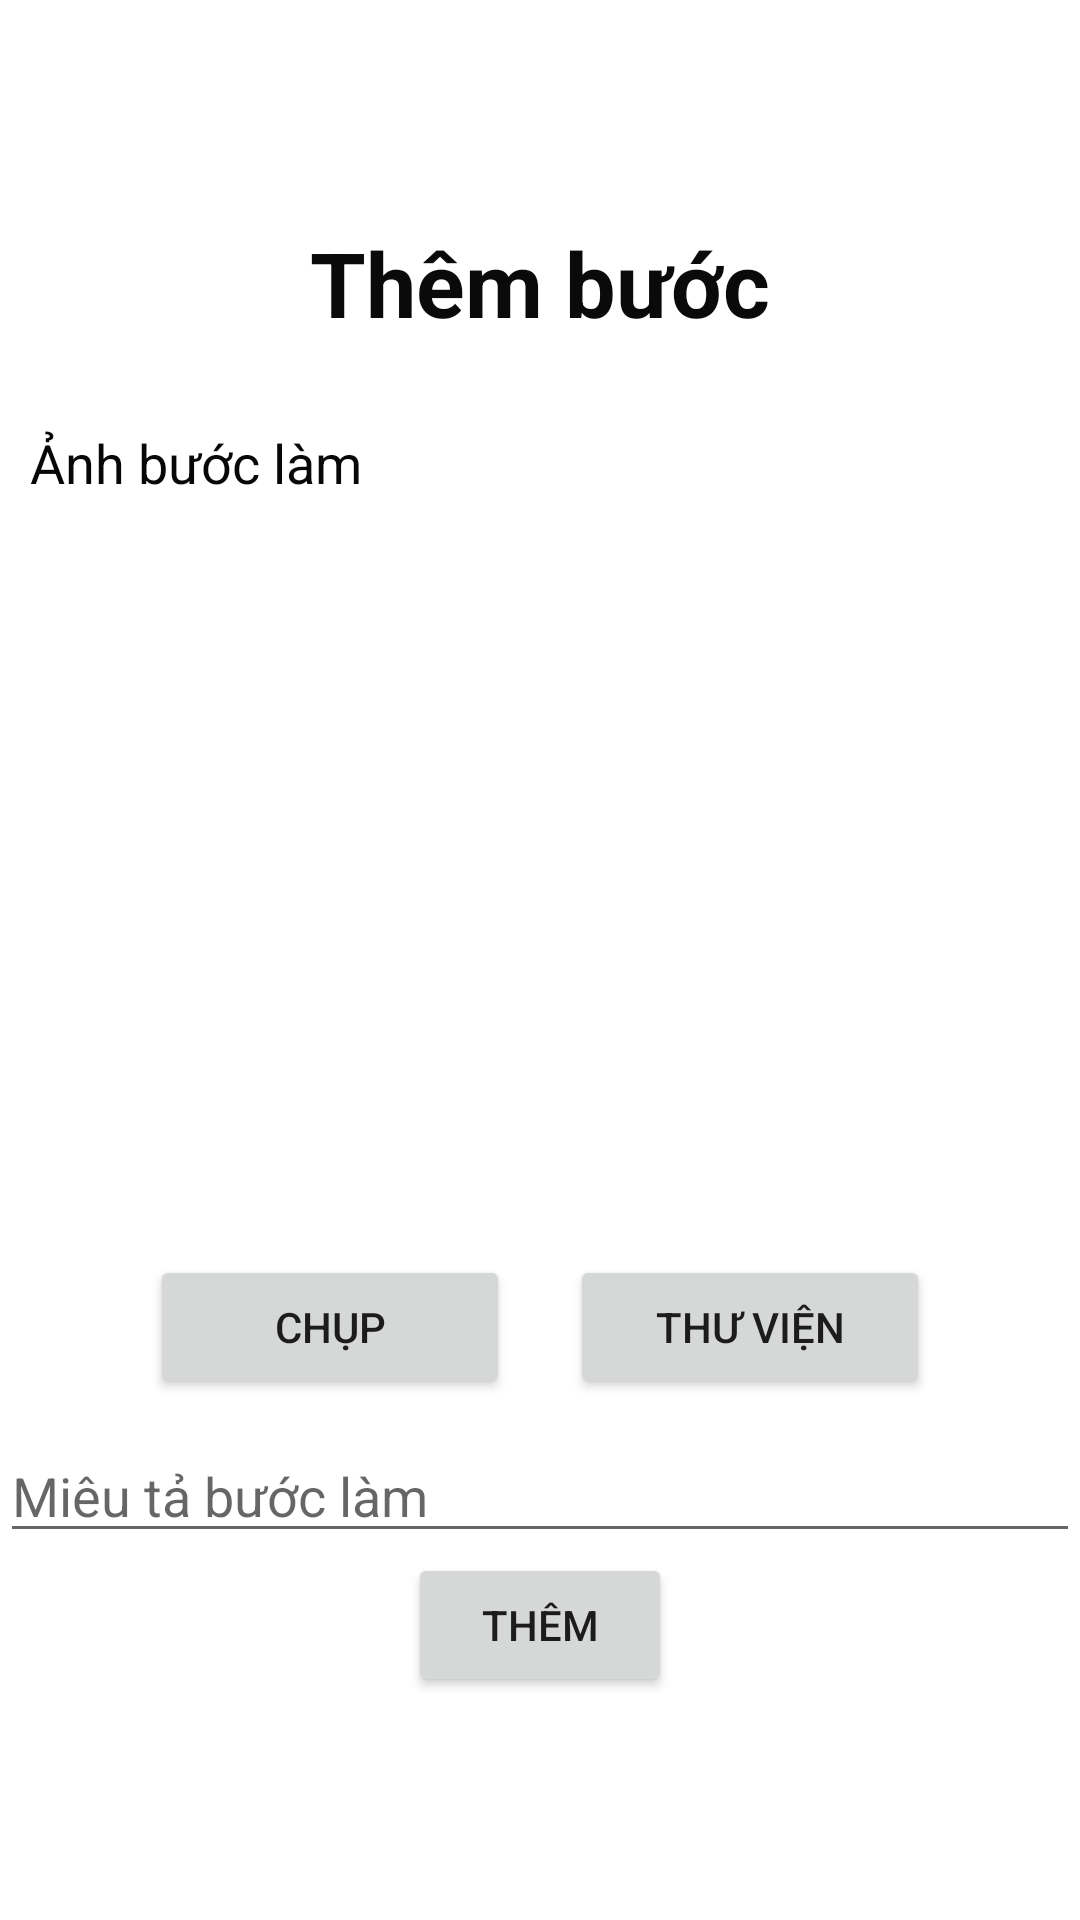

Layout XML and referenced resources for this Android screen:
<!-- AndroidManifest.xml: application theme Theme.MyCookingShare -->
<!-- res/layout/add_recipe_step.xml -->
<?xml version="1.0" encoding="utf-8"?>
<LinearLayout xmlns:android="http://schemas.android.com/apk/res/android"
    xmlns:app="http://schemas.android.com/apk/res-auto"
    xmlns:tools="http://schemas.android.com/tools"
    android:layout_width="match_parent"
    android:layout_height="match_parent"
    android:orientation="vertical"
    android:gravity="center"
    tools:context=".LoginActivity">

    <TextView
        android:layout_width="match_parent"
        android:layout_height="68dp"
        android:text="Thêm bước"
        android:textAlignment="center"
        android:textColor="#0B0A0A"
        android:textSize="30sp"
        android:textStyle="bold" />

    <TextView
        android:id="@+id/textView"
        android:layout_width="match_parent"
        android:layout_height="wrap_content"
        android:paddingLeft="10dp"
        android:text="Ảnh bước làm"
        android:textColor="#070707"
        android:textSize="18sp" />

    <ImageView
        android:id="@+id/imgBuocLam"
        android:layout_width="match_parent"
        android:layout_height="242dp"
        tools:srcCompat="@tools:sample/backgrounds/scenic" />

    <LinearLayout
        android:layout_width="match_parent"
        android:layout_height="wrap_content"
        android:gravity="center"
        android:orientation="horizontal">


        <Button
            android:id="@+id/btnGetImgStep1"
            android:layout_width="wrap_content"
            android:layout_height="wrap_content"
            android:layout_marginLeft="50dp"
            android:layout_marginTop="10dp"
            android:layout_marginRight="10dp"
            android:layout_marginBottom="10dp"
            android:layout_weight="1"
            android:text="Chụp" />

        <Button
            android:id="@+id/btnGetImgStep2"
            android:layout_width="wrap_content"
            android:layout_height="wrap_content"
            android:layout_marginLeft="10dp"
            android:layout_marginTop="10dp"
            android:layout_marginRight="50dp"
            android:layout_marginBottom="10dp"
            android:layout_weight="1"
            android:text="Thư viện" />
    </LinearLayout>

    <EditText
        android:id="@+id/txtBuocThem"
        android:layout_width="match_parent"
        android:layout_height="wrap_content"
        android:ems="10"
        android:hint="Miêu tả bước làm"
        android:inputType="textMultiLine"
        android:lines="20"
        android:maxLines="20"
        android:minLines="1"
        android:scrollbars="vertical"
        android:textColor="#0B0A0A" />

    <Button
        android:id="@+id/btnThemBuoc"
        android:layout_width="wrap_content"
        android:layout_height="wrap_content"
        android:text="Thêm" />


</LinearLayout>
<!-- resources referenced by this layout -->
<resources>
  <style name="Theme.MyCookingShare" parent="Theme.MaterialComponents.DayNight.DarkActionBar">
          
          <item name="colorPrimary">@color/purple_500</item>
          <item name="colorPrimaryVariant">@color/purple_700</item>
          <item name="colorOnPrimary">@color/white</item>
          
          <item name="colorSecondary">@color/teal_200</item>
          <item name="colorSecondaryVariant">@color/teal_700</item>
          <item name="colorOnSecondary">@color/black</item>
          
          <item name="android:statusBarColor" tools:targetApi="l">?attr/colorPrimaryVariant</item>
          
      </style>
  <!-- not gathered from this repository: default colours our renderer supplied (Android Studio template values) -->
  <color name="purple_500">#FF6200EE</color>
  <color name="purple_700">#FF3700B3</color>
  <color name="teal_200">#FF03DAC5</color>
  <color name="teal_700">#FF018786</color>
  <color name="black">#FF000000</color>
  <color name="white">#FFFFFFFF</color>
</resources>
